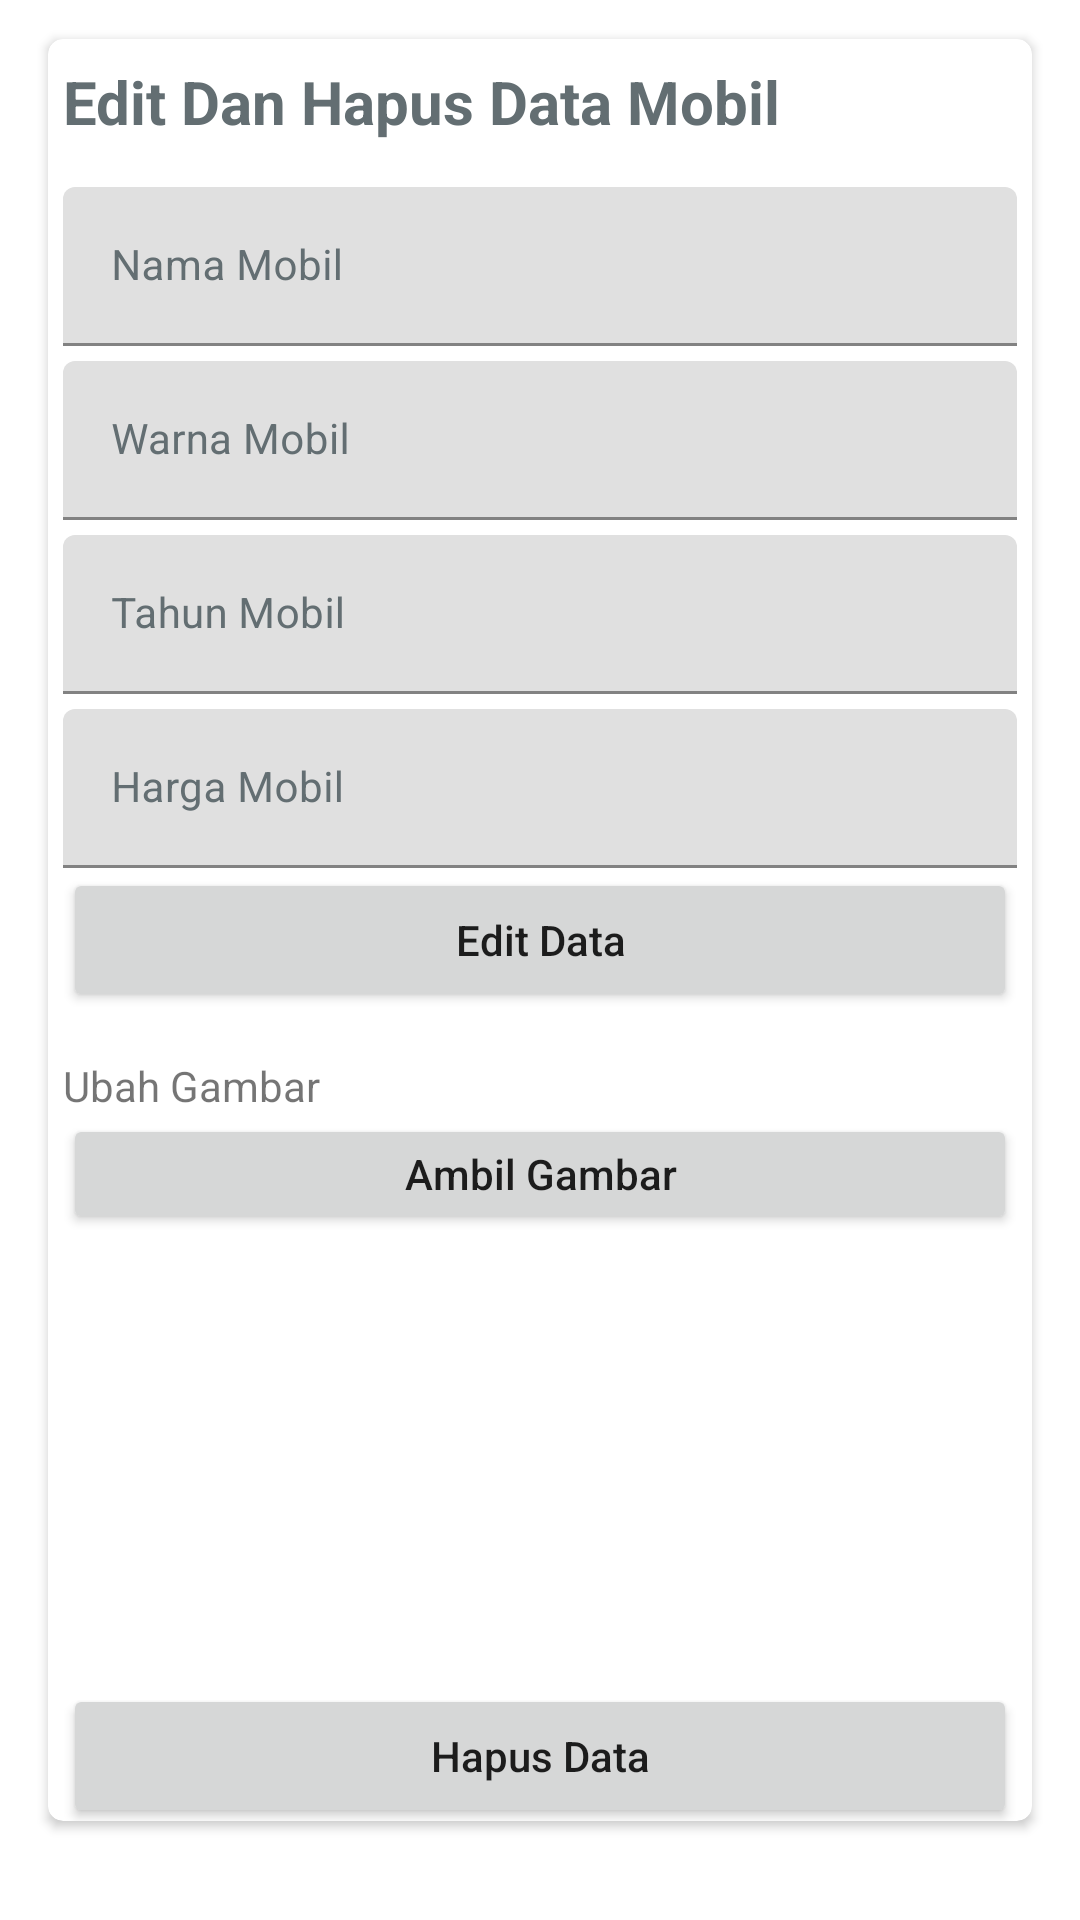

Reconstruct the res/layout file that produces this screen, plus the resources it refers to.
<!-- AndroidManifest.xml: application theme Theme.UtsKakDwi -->
<!-- res/layout/activity_edit_dan_hapus_data.xml -->
<?xml version="1.0" encoding="utf-8"?>
<LinearLayout xmlns:android="http://schemas.android.com/apk/res/android"
    xmlns:app="http://schemas.android.com/apk/res-auto"
    xmlns:tools="http://schemas.android.com/tools"
    android:layout_width="match_parent"
    android:layout_height="match_parent"
    android:orientation="vertical"
    android:gravity="center"
    tools:context=".Admin.EditDanHapusData">

    <ScrollView xmlns:android="http://schemas.android.com/apk/res/android"
        android:layout_width="match_parent"
        android:layout_height="match_parent"
        android:layout_gravity="center"
        android:fillViewport="true"
        android:layout_marginBottom="20dp">

        <TableLayout
            android:layout_width="match_parent"
            android:layout_height="match_parent"
            android:gravity="center"
            android:stretchColumns="1">
            <androidx.cardview.widget.CardView
                android:layout_width="match_parent"
                android:layout_height="wrap_content"
                android:layout_marginRight="16dp"
                app:cardCornerRadius="5dp"
                android:layout_marginLeft="16dp">
                <LinearLayout
                    android:layout_width="match_parent"
                    android:layout_height="wrap_content"
                    android:orientation="vertical"
                    android:layout_marginRight="5dp"
                    android:layout_marginLeft="5dp"
                    android:gravity="center"
                    android:layout_marginTop="5dp"
                    android:layout_gravity="center"
                    android:background="#FFF">
                    <TextView
                        android:layout_width="match_parent"
                        android:layout_height="wrap_content"
                        android:text="Edit Dan Hapus Data Mobil"
                        android:textColor="#636E72"
                        android:textSize="20dp"
                        android:textStyle="bold"/>
                    <com.google.android.material.textfield.TextInputLayout
                        android:layout_width="match_parent"
                        android:layout_height="wrap_content"
                        android:textColorHint="#636E72"
                        android:layout_marginTop="15dp"
                        android:hint="Nama Mobil">
                        <com.google.android.material.textfield.TextInputEditText
                            android:layout_width="match_parent"
                            android:layout_height="wrap_content"
                            android:textColor="#636E72"
                            android:textSize="14dp"
                            android:textColorHint="#636E72"
                            android:id="@+id/edNamaMobil3"
                            android:inputType="textAutoComplete"/>
                    </com.google.android.material.textfield.TextInputLayout>
                    <com.google.android.material.textfield.TextInputLayout
                        android:layout_width="match_parent"
                        android:layout_height="wrap_content"
                        android:hint="Warna Mobil"
                        android:textColorHint="#636E72"
                        android:layout_marginTop="5dp">
                        <com.google.android.material.textfield.TextInputEditText
                            android:layout_width="match_parent"
                            android:layout_height="wrap_content"
                            android:textColor="#636E72"
                            android:textSize="14dp"
                            android:id="@+id/edWarnaMobil3"
                            android:textColorHint="#636E72"
                            android:inputType="textAutoComplete"/>
                    </com.google.android.material.textfield.TextInputLayout>
                    <com.google.android.material.textfield.TextInputLayout
                        android:layout_width="match_parent"
                        android:layout_height="wrap_content"
                        android:hint="Tahun Mobil"
                        android:textColorHint="#636E72"
                        android:layout_marginTop="5dp">
                        <com.google.android.material.textfield.TextInputEditText
                            android:layout_width="match_parent"
                            android:layout_height="wrap_content"
                            android:textColor="#636E72"
                            android:textSize="14dp"
                            android:id="@+id/edTahunMobil3"
                            android:textColorHint="#636E72"
                            android:inputType="textEmailAddress"/>
                    </com.google.android.material.textfield.TextInputLayout>
                    <com.google.android.material.textfield.TextInputLayout
                        android:layout_width="match_parent"
                        android:layout_height="wrap_content"
                        android:hint="Harga Mobil"
                        android:textColorHint="#636E72"
                        android:layout_marginTop="5dp">
                        <com.google.android.material.textfield.TextInputEditText
                            android:layout_width="match_parent"
                            android:layout_height="wrap_content"
                            android:textColor="#636E72"
                            android:textSize="14dp"
                            android:id="@+id/edHargaMobil3"
                            android:textColorHint="#636E72"
                            android:inputType="textEmailAddress"/>
                    </com.google.android.material.textfield.TextInputLayout>
                    <Button
                        android:layout_width="match_parent"
                        android:layout_height="wrap_content"
                        android:text="Edit Data"
                        android:id="@+id/editData"
                        android:textAllCaps="false"/>
                    <TextView
                        android:layout_width="match_parent"
                        android:layout_height="wrap_content"
                        android:layout_marginTop="15dp"
                        android:text="Ubah Gambar"/>
                    <Button
                        android:id="@+id/btnTakeImage"
                        android:layout_width="match_parent"
                        android:layout_height="40dp"
                        android:gravity="center"
                        android:textAllCaps="false"
                        android:text="Ambil Gambar"/>
                    <ImageView
                        android:layout_width="150dp"
                        android:layout_height="150dp"
                        android:layout_gravity="center"
                        android:id="@+id/gambar"/>
                    <Button
                        android:id="@+id/btnUploadGambar"
                        android:layout_width="match_parent"
                        android:layout_height="40dp"
                        android:gravity="center"
                        android:visibility="gone"
                        android:textAllCaps="false"
                        android:text="Upload Gambar"/>

                    <Button
                        android:layout_width="match_parent"
                        android:layout_height="wrap_content"
                        android:text="Hapus Data"
                        android:id="@+id/hapusData"
                        android:textAllCaps="false"/>

                </LinearLayout>
            </androidx.cardview.widget.CardView>
        </TableLayout>
    </ScrollView>
</LinearLayout>
<!-- resources referenced by this layout -->
<resources>
  <style name="Theme.UtsKakDwi" parent="Theme.MaterialComponents.DayNight.DarkActionBar">
          
          <item name="colorPrimary">@color/purple_500</item>
          <item name="colorPrimaryVariant">@color/purple_700</item>
          <item name="colorOnPrimary">@color/white</item>
          
          <item name="colorSecondary">@color/teal_200</item>
          <item name="colorSecondaryVariant">@color/teal_700</item>
          <item name="colorOnSecondary">@color/black</item>
          
          <item name="android:statusBarColor" tools:targetApi="l">?attr/colorPrimaryVariant</item>
          
      </style>
  <!-- not gathered from this repository: default colours our renderer supplied (Android Studio template values) -->
  <color name="purple_500">#FF6200EE</color>
  <color name="purple_700">#FF3700B3</color>
  <color name="teal_200">#FF03DAC5</color>
  <color name="teal_700">#FF018786</color>
  <color name="black">#FF000000</color>
  <color name="white">#FFFFFFFF</color>
</resources>
